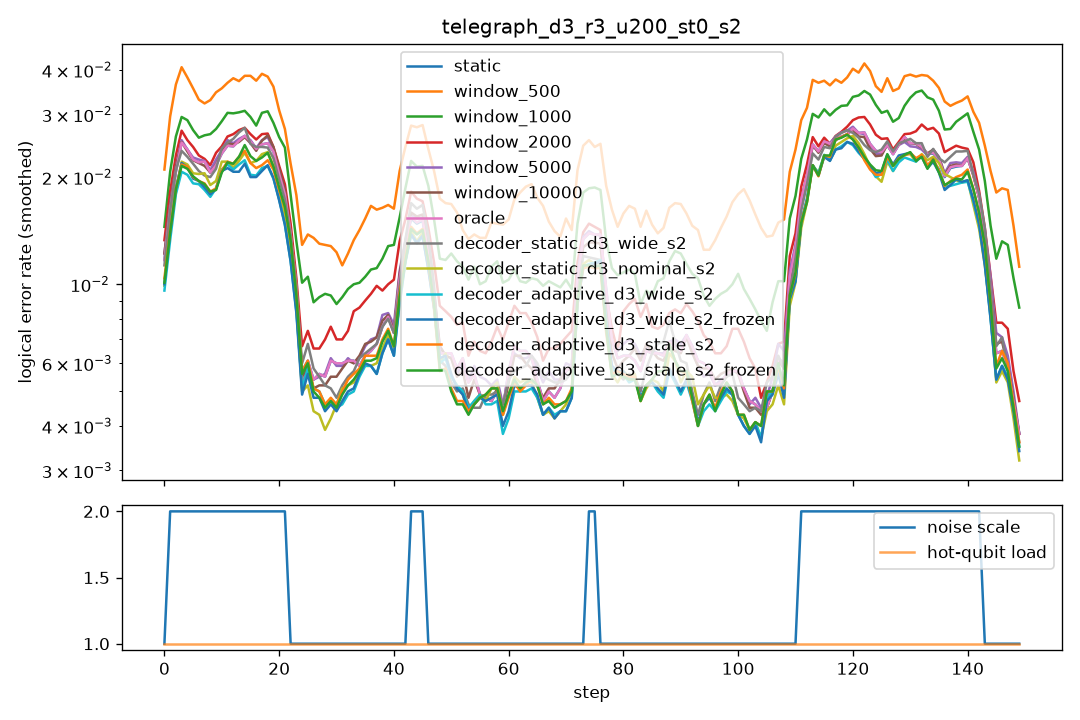

Values plotted in this chart, from the file beside it:
step, scale, n_hot, hot_p, static, window_500, window_1000, window_2000, window_5000, window_10000, oracle, decoder_static_d3_wide_s2, decoder_static_d3_nominal_s2, decoder_adaptive_d3_wide_s2, decoder_adaptive_d3_wide_s2_frozen, decoder_adaptive_d3_stale_s2, decoder_adaptive_d3_stale_s2_frozen
0, 1.0, 0, 0.0, 0.0065, 0.014, 0.0095, 0.008, 0.008, 0.008, 0.0065, 0.0065, 0.006, 0.007, 0.006, 0.006, 0.006
1, 2.0, 0, 0.0, 0.0275, 0.046, 0.0325, 0.0325, 0.03, 0.03, 0.0275, 0.0275, 0.0235, 0.022, 0.0225, 0.0235, 0.0235
2, 2.0, 0, 0.0, 0.0245, 0.045, 0.0305, 0.026, 0.023, 0.023, 0.0245, 0.0225, 0.02, 0.019, 0.0215, 0.0225, 0.021
3, 2.0, 0, 0.0, 0.023, 0.043, 0.031, 0.0245, 0.0225, 0.0225, 0.023, 0.024, 0.02, 0.0185, 0.02, 0.019, 0.0195
4, 2.0, 0, 0.0, 0.022, 0.034, 0.0265, 0.024, 0.0235, 0.0235, 0.022, 0.024, 0.0215, 0.023, 0.023, 0.022, 0.0225
5, 2.0, 0, 0.0, 0.028, 0.0355, 0.027, 0.028, 0.028, 0.0265, 0.028, 0.0205, 0.0255, 0.021, 0.0225, 0.0215, 0.021
6, 2.0, 0, 0.0, 0.022, 0.033, 0.0295, 0.0245, 0.0225, 0.0225, 0.022, 0.023, 0.0215, 0.02, 0.0195, 0.022, 0.0215
7, 2.0, 0, 0.0, 0.017, 0.032, 0.0215, 0.0205, 0.017, 0.0165, 0.017, 0.0175, 0.014, 0.0135, 0.014, 0.0155, 0.016
8, 2.0, 0, 0.0, 0.021, 0.0305, 0.0245, 0.018, 0.021, 0.0205, 0.021, 0.019, 0.0195, 0.018, 0.0185, 0.0165, 0.0165
9, 2.0, 0, 0.0, 0.0225, 0.03, 0.0285, 0.0215, 0.0225, 0.0215, 0.0225, 0.021, 0.022, 0.0195, 0.019, 0.0205, 0.0205
10, 2.0, 0, 0.0, 0.0205, 0.039, 0.028, 0.0235, 0.0215, 0.022, 0.0205, 0.0195, 0.018, 0.017, 0.0185, 0.0165, 0.0165
11, 2.0, 0, 0.0, 0.027, 0.0415, 0.034, 0.0335, 0.03, 0.028, 0.027, 0.0285, 0.024, 0.025, 0.0225, 0.024, 0.0225
12, 2.0, 0, 0.0, 0.0255, 0.0365, 0.0285, 0.0255, 0.024, 0.0255, 0.0255, 0.0325, 0.027, 0.0255, 0.0255, 0.027, 0.027
13, 2.0, 0, 0.0, 0.027, 0.037, 0.0325, 0.026, 0.029, 0.0275, 0.027, 0.0235, 0.0195, 0.0215, 0.0205, 0.0225, 0.0235
14, 2.0, 0, 0.0, 0.022, 0.0355, 0.028, 0.0235, 0.02, 0.0205, 0.022, 0.024, 0.018, 0.016, 0.0165, 0.019, 0.0195
15, 2.0, 0, 0.0, 0.025, 0.0355, 0.029, 0.027, 0.025, 0.024, 0.025, 0.025, 0.0225, 0.0205, 0.0185, 0.0215, 0.0215
16, 2.0, 0, 0.0, 0.031, 0.048, 0.0355, 0.0355, 0.0325, 0.032, 0.031, 0.0325, 0.03, 0.028, 0.028, 0.0285, 0.0315
17, 2.0, 0, 0.0, 0.021, 0.0365, 0.0225, 0.02, 0.0205, 0.0205, 0.021, 0.019, 0.0195, 0.0155, 0.0165, 0.018, 0.0185
18, 2.0, 0, 0.0, 0.021, 0.031, 0.0245, 0.0215, 0.0225, 0.0215, 0.021, 0.021, 0.021, 0.021, 0.0205, 0.019, 0.02
19, 2.0, 0, 0.0, 0.0255, 0.044, 0.04, 0.028, 0.0265, 0.0285, 0.0255, 0.024, 0.023, 0.021, 0.0205, 0.021, 0.022
20, 2.0, 0, 0.0, 0.026, 0.032, 0.0305, 0.0275, 0.0275, 0.0285, 0.026, 0.0245, 0.024, 0.022, 0.0225, 0.025, 0.025
21, 2.0, 0, 0.0, 0.0245, 0.036, 0.0245, 0.0245, 0.023, 0.0225, 0.0245, 0.0245, 0.02, 0.0195, 0.0195, 0.022, 0.0215
22, 1.0, 0, 0.0, 0.005, 0.011, 0.01, 0.006, 0.004, 0.0045, 0.005, 0.0045, 0.0035, 0.003, 0.003, 0.005, 0.005
23, 1.0, 0, 0.0, 0.0085, 0.0135, 0.016, 0.0095, 0.0075, 0.008, 0.0085, 0.009, 0.0075, 0.008, 0.008, 0.009, 0.009
24, 1.0, 0, 0.0, 0.0055, 0.0165, 0.008, 0.0065, 0.0055, 0.0055, 0.0055, 0.0065, 0.006, 0.0055, 0.005, 0.0055, 0.006
25, 1.0, 0, 0.0, 0.006, 0.012, 0.0075, 0.0055, 0.0055, 0.0055, 0.006, 0.005, 0.006, 0.006, 0.006, 0.0055, 0.005
26, 1.0, 0, 0.0, 0.0035, 0.0115, 0.009, 0.006, 0.0035, 0.004, 0.0035, 0.005, 0.002, 0.003, 0.0025, 0.0035, 0.003
27, 1.0, 0, 0.0, 0.007, 0.0155, 0.012, 0.0095, 0.0075, 0.0065, 0.007, 0.0085, 0.0045, 0.0065, 0.0065, 0.007, 0.007
28, 1.0, 0, 0.0, 0.005, 0.012, 0.008, 0.0055, 0.005, 0.004, 0.005, 0.004, 0.0035, 0.0045, 0.004, 0.004, 0.004
29, 1.0, 0, 0.0, 0.0065, 0.014, 0.0095, 0.0065, 0.006, 0.006, 0.0065, 0.005, 0.0055, 0.005, 0.005, 0.005, 0.005
30, 1.0, 0, 0.0, 0.0055, 0.0115, 0.0085, 0.0075, 0.006, 0.0055, 0.0055, 0.0035, 0.004, 0.004, 0.004, 0.0035, 0.0035
31, 1.0, 0, 0.0, 0.0065, 0.011, 0.0085, 0.009, 0.0065, 0.0055, 0.0065, 0.0045, 0.0035, 0.0035, 0.0035, 0.0045, 0.004
32, 1.0, 0, 0.0, 0.0065, 0.013, 0.0095, 0.0065, 0.006, 0.0065, 0.0065, 0.007, 0.0065, 0.0055, 0.0055, 0.006, 0.006
33, 1.0, 0, 0.0, 0.005, 0.007, 0.01, 0.0055, 0.005, 0.0055, 0.005, 0.006, 0.006, 0.005, 0.0055, 0.006, 0.006
34, 1.0, 0, 0.0, 0.007, 0.0185, 0.012, 0.0085, 0.0075, 0.0075, 0.007, 0.0065, 0.006, 0.0065, 0.0065, 0.007, 0.0065
35, 1.0, 0, 0.0, 0.0055, 0.017, 0.01, 0.0125, 0.005, 0.005, 0.0055, 0.0045, 0.0045, 0.0045, 0.0045, 0.0045, 0.0045
36, 1.0, 0, 0.0, 0.0055, 0.0155, 0.009, 0.01, 0.0075, 0.007, 0.0055, 0.007, 0.006, 0.006, 0.006, 0.0055, 0.0055
37, 1.0, 0, 0.0, 0.0085, 0.0185, 0.0115, 0.0085, 0.0085, 0.009, 0.0085, 0.008, 0.007, 0.0075, 0.0075, 0.0085, 0.008
38, 1.0, 0, 0.0, 0.006, 0.0135, 0.0125, 0.0075, 0.0065, 0.006, 0.006, 0.007, 0.006, 0.005, 0.005, 0.006, 0.006
39, 1.0, 0, 0.0, 0.0085, 0.0165, 0.0125, 0.011, 0.008, 0.0085, 0.0085, 0.0075, 0.0065, 0.005, 0.005, 0.007, 0.007
40, 1.0, 0, 0.0, 0.0095, 0.018, 0.0135, 0.011, 0.0105, 0.009, 0.0095, 0.0085, 0.0075, 0.0085, 0.0085, 0.008, 0.008
41, 1.0, 0, 0.0, 0.008, 0.017, 0.014, 0.012, 0.008, 0.0085, 0.008, 0.009, 0.009, 0.009, 0.009, 0.008, 0.008
42, 1.0, 0, 0.0, 0.0045, 0.0165, 0.012, 0.01, 0.0055, 0.005, 0.0045, 0.0045, 0.004, 0.004, 0.004, 0.0045, 0.0045
43, 2.0, 0, 0.0, 0.0215, 0.036, 0.025, 0.022, 0.0225, 0.0225, 0.0215, 0.02, 0.017, 0.0175, 0.019, 0.0195, 0.0185
44, 2.0, 0, 0.0, 0.021, 0.034, 0.0285, 0.021, 0.02, 0.0205, 0.0215, 0.0245, 0.0205, 0.0185, 0.0175, 0.0195, 0.019
45, 2.0, 0, 0.0, 0.0215, 0.036, 0.0315, 0.026, 0.022, 0.023, 0.0215, 0.0265, 0.02, 0.02, 0.0195, 0.021, 0.0215
46, 1.0, 0, 0.0, 0.0055, 0.0155, 0.01, 0.008, 0.0065, 0.0065, 0.0055, 0.006, 0.0045, 0.005, 0.0055, 0.005, 0.0055
47, 1.0, 0, 0.0, 0.006, 0.0185, 0.0125, 0.0085, 0.006, 0.006, 0.006, 0.0065, 0.008, 0.007, 0.007, 0.0065, 0.0065
48, 1.0, 0, 0.0, 0.0065, 0.016, 0.012, 0.0085, 0.007, 0.007, 0.0065, 0.005, 0.005, 0.005, 0.0055, 0.0055, 0.0055
49, 1.0, 0, 0.0, 0.005, 0.018, 0.01, 0.0065, 0.005, 0.005, 0.005, 0.0055, 0.0055, 0.0055, 0.0055, 0.005, 0.005
50, 1.0, 0, 0.0, 0.009, 0.019, 0.0145, 0.012, 0.009, 0.009, 0.009, 0.0075, 0.007, 0.0075, 0.0075, 0.0065, 0.0065
51, 1.0, 0, 0.0, 0.0055, 0.013, 0.0095, 0.0065, 0.0045, 0.0045, 0.0055, 0.005, 0.0065, 0.006, 0.006, 0.0055, 0.005
52, 1.0, 0, 0.0, 0.006, 0.018, 0.015, 0.007, 0.0055, 0.0055, 0.006, 0.0035, 0.0035, 0.0035, 0.0035, 0.003, 0.003
53, 1.0, 0, 0.0, 0.0035, 0.0115, 0.009, 0.0065, 0.004, 0.0035, 0.0035, 0.0035, 0.0035, 0.0035, 0.003, 0.0035, 0.0035
54, 1.0, 0, 0.0, 0.007, 0.0095, 0.008, 0.007, 0.007, 0.006, 0.007, 0.006, 0.004, 0.0045, 0.0045, 0.005, 0.005
55, 1.0, 0, 0.0, 0.0045, 0.015, 0.01, 0.0045, 0.0055, 0.0045, 0.0045, 0.005, 0.0045, 0.005, 0.005, 0.005, 0.005
56, 1.0, 0, 0.0, 0.007, 0.015, 0.014, 0.0095, 0.0075, 0.0075, 0.007, 0.0045, 0.008, 0.007, 0.007, 0.0065, 0.0065
57, 1.0, 0, 0.0, 0.0025, 0.0165, 0.009, 0.005, 0.0035, 0.003, 0.0025, 0.0035, 0.0045, 0.0045, 0.0045, 0.004, 0.004
58, 1.0, 0, 0.0, 0.003, 0.0115, 0.01, 0.006, 0.0035, 0.003, 0.003, 0.0055, 0.0025, 0.002, 0.0025, 0.004, 0.004
59, 1.0, 0, 0.0, 0.0065, 0.0165, 0.013, 0.0095, 0.006, 0.0055, 0.0065, 0.006, 0.006, 0.0045, 0.005, 0.006, 0.006
... 90 more rows
